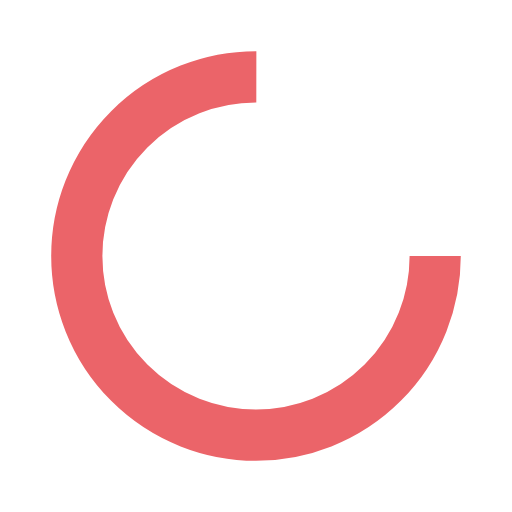
t = 0.00 s
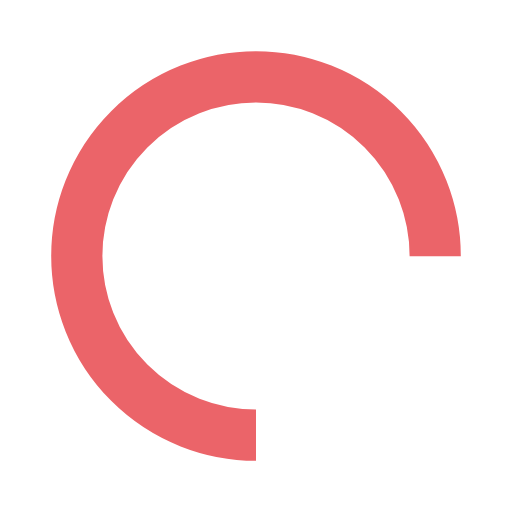
t = 0.25 s
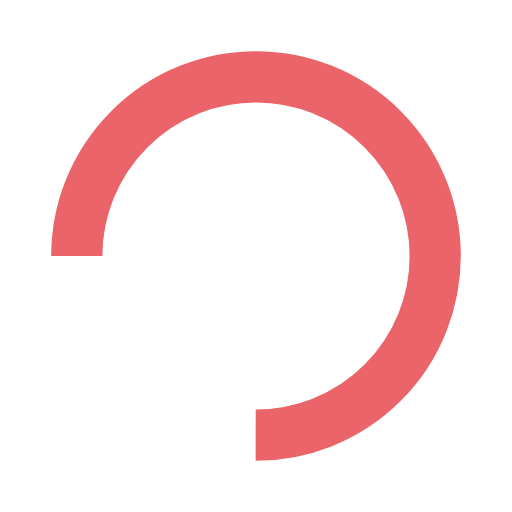
t = 0.50 s
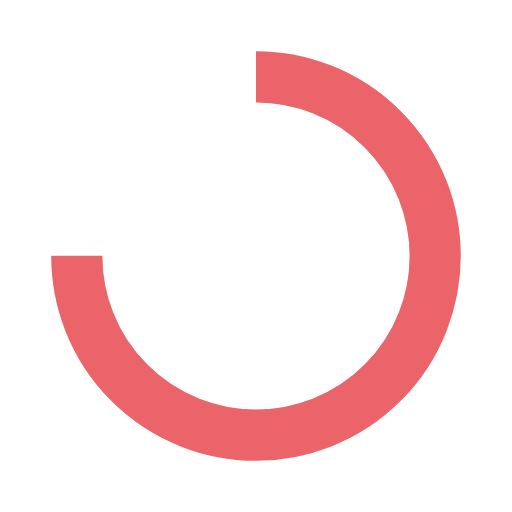
t = 0.75 s

The animated SVG that drew these frames (rendered in a browser with its animation timeline set to each time). Animation: 1 SMIL element (animateTransform=1); one cycle of 1.00 s, repeats indefinitely.

<svg width="200px"  height="200px"  xmlns="http://www.w3.org/2000/svg" viewBox="0 0 100 100" preserveAspectRatio="xMidYMid" class="lds-rolling" style="background: none;"><circle cx="50" cy="50" fill="none" ng-attr-stroke="{{config.color}}" ng-attr-stroke-width="{{config.width}}" ng-attr-r="{{config.radius}}" ng-attr-stroke-dasharray="{{config.dasharray}}" stroke="#eb6469" stroke-width="10" r="35" stroke-dasharray="164.93361431346415 56.97787143782138" transform="rotate(83.867 50 50)"><animateTransform attributeName="transform" type="rotate" calcMode="linear" values="0 50 50;360 50 50" keyTimes="0;1" dur="1s" begin="0s" repeatCount="indefinite"></animateTransform></circle></svg>